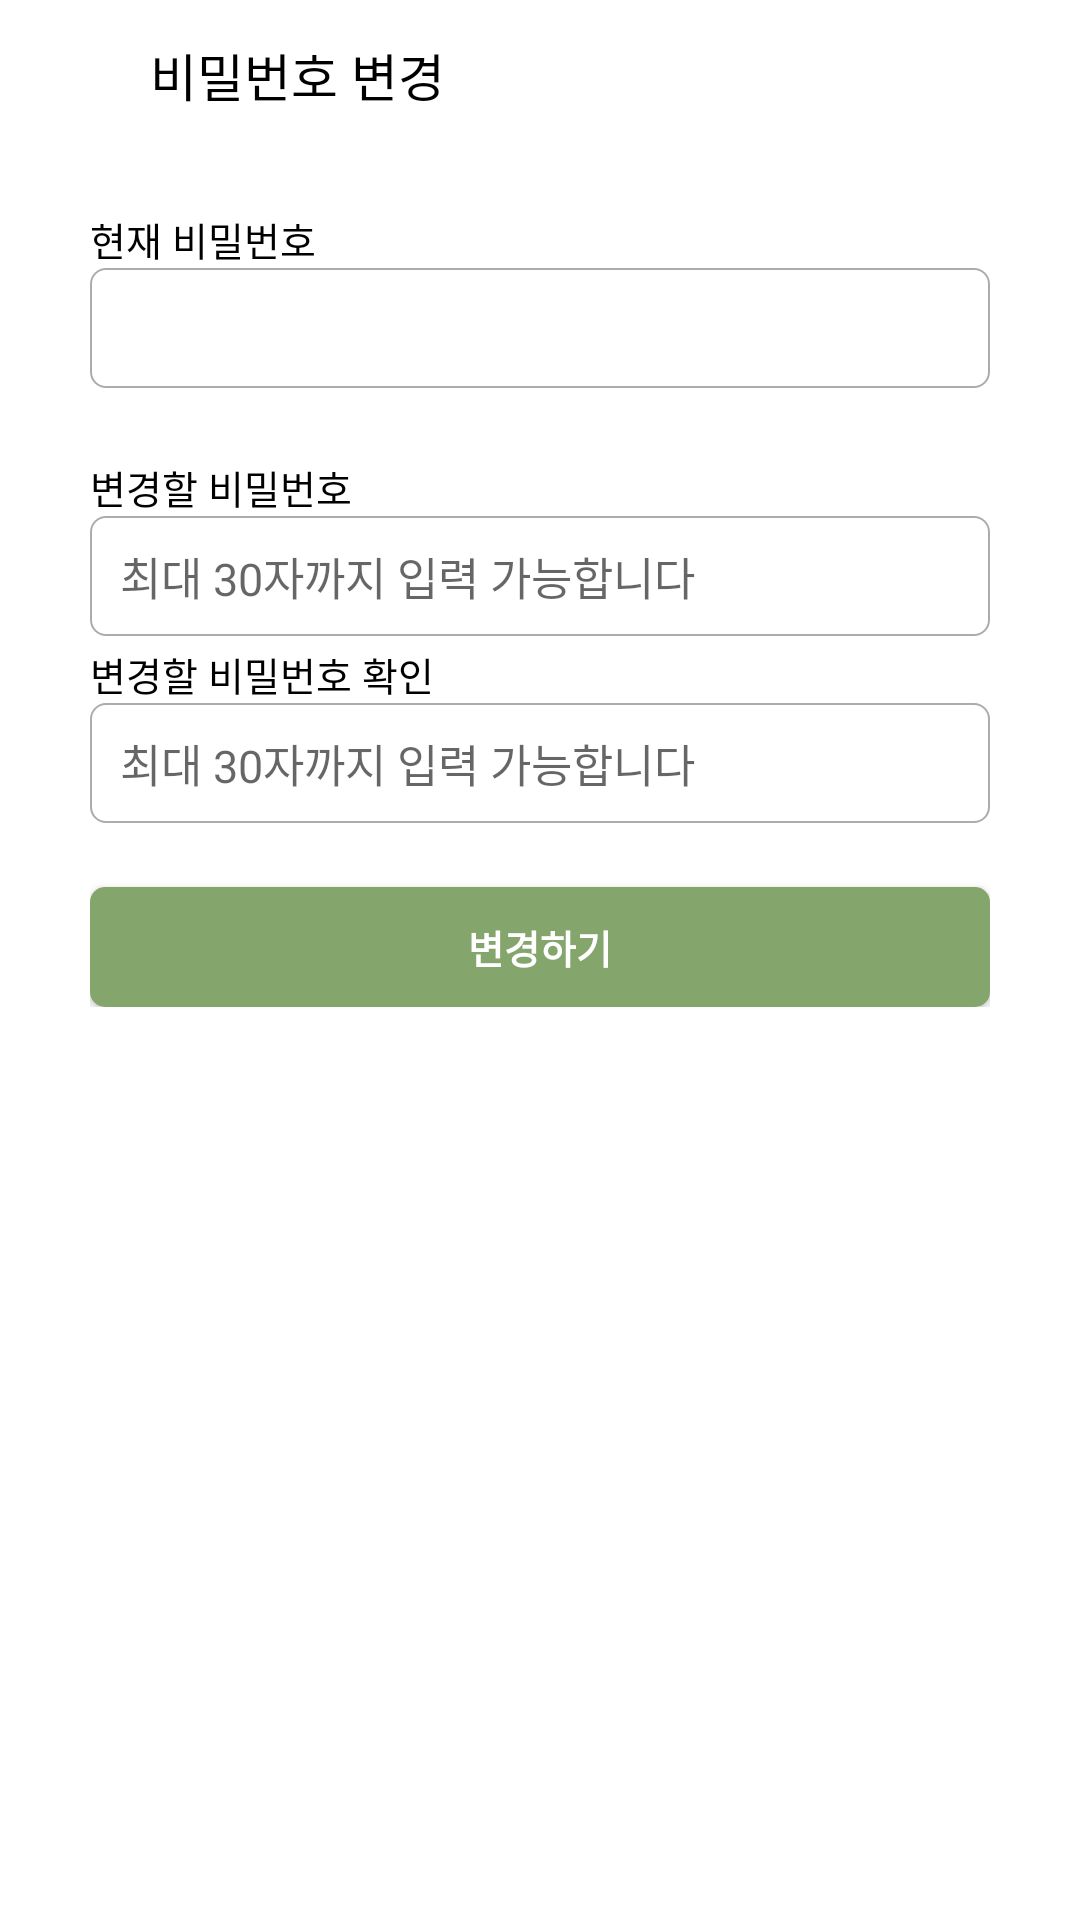

Layout XML and referenced resources for this Android screen:
<!-- AndroidManifest.xml: application theme Theme.Plant_IOT_Phone -->
<!-- res/layout/activity_inform_setting.xml -->
<?xml version="1.0" encoding="utf-8"?>
<LinearLayout xmlns:android="http://schemas.android.com/apk/res/android"
    xmlns:app="http://schemas.android.com/apk/res-auto"
    xmlns:tools="http://schemas.android.com/tools"
    android:layout_width="match_parent"
    android:layout_height="match_parent"
    android:orientation="vertical"
    tools:context=".InformSetting">

    <RelativeLayout
        android:layout_width="match_parent"
        android:layout_height="@dimen/size_50dp">

        <android.widget.Button
            android:id="@+id/homeBTN"
            android:layout_width="@dimen/size_25dp"
            android:layout_height="@dimen/size_25dp"
            android:layout_centerVertical="true"
            android:layout_marginLeft="@dimen/size_15dp"
            android:background="@drawable/backhome" />

        <TextView
            android:layout_width="wrap_content"
            android:layout_height="wrap_content"
            android:layout_centerVertical="true"
            android:layout_marginLeft="@dimen/size_10dp"
            android:layout_toRightOf="@+id/homeBTN"
            android:fontFamily="@font/main_font"
            android:text="비밀번호 변경"
            android:textColor="#000000"
            android:textSize="@dimen/size_17dp" />
    </RelativeLayout>

    <LinearLayout
        android:layout_width="match_parent"
        android:layout_height="wrap_content"
        android:layout_marginLeft="@dimen/size_30dp"
        android:layout_marginRight="@dimen/size_30dp"
        android:layout_marginTop="@dimen/size_20dp"
        android:orientation="vertical">
        <TextView
            android:layout_width="wrap_content"
            android:layout_height="wrap_content"
            android:text="현재 비밀번호"
            android:textSize="@dimen/size_13dp"
            android:textColor="#000000"
            android:fontFamily="@font/main_font"/>
        <RelativeLayout
            android:layout_width="match_parent"
            android:layout_height="@dimen/size_40dp"
            android:orientation="horizontal"
            android:background="@drawable/info_edit_layout">

            <EditText
                android:id="@+id/nowPassEdit"
                android:layout_width="match_parent"
                android:layout_height="match_parent"
                android:layout_marginLeft="@dimen/size_10dp"
                android:layout_marginRight="@dimen/size_10dp"
                android:layout_marginTop="@dimen/size_1dp"
                android:layout_marginBottom="@dimen/size_1dp"
                android:background="@drawable/info_edit"
                android:textSize="@dimen/size_15dp"
                android:fontFamily="@font/main_font"
                android:inputType="textPassword"
                android:maxLength="30"
                android:layout_toLeftOf="@+id/nowPassNull"/>
            <ImageView
                android:id="@+id/nowPassNull"
                android:layout_width="@dimen/size_25dp"
                android:layout_height="@dimen/size_25dp"
                android:layout_marginRight="@dimen/size_10dp"
                android:layout_alignParentEnd="true"
                android:layout_alignParentRight="true"
                android:layout_centerVertical="true"/>

        </RelativeLayout>
        <TextView
            android:id="@+id/nowWrongT"
            android:layout_width="wrap_content"
            android:layout_height="wrap_content"
            android:text=""
            android:textColor="#910011"
            android:textSize="@dimen/size_12dp"
            android:fontFamily="@font/main_font"/>


        <TextView
            android:layout_width="wrap_content"
            android:layout_height="wrap_content"
            android:layout_marginTop="@dimen/size_7dp"
            android:text="변경할 비밀번호"
            android:textSize="@dimen/size_13dp"
            android:textColor="#000000"
            android:fontFamily="@font/main_font"/>
        <RelativeLayout
            android:layout_width="match_parent"
            android:layout_height="@dimen/size_40dp"
            android:orientation="horizontal"
            android:background="@drawable/info_edit_layout">

            <EditText
                android:id="@+id/revisePassEdit"
                android:layout_width="match_parent"
                android:layout_height="match_parent"
                android:layout_marginLeft="@dimen/size_10dp"
                android:layout_marginRight="@dimen/size_10dp"
                android:layout_marginTop="@dimen/size_1dp"
                android:layout_marginBottom="@dimen/size_1dp"
                android:hint="최대 30자까지 입력 가능합니다"
                android:background="@drawable/info_edit"
                android:textSize="@dimen/size_15dp"
                android:fontFamily="@font/main_font"
                android:inputType="textPassword"
                android:maxLength="30"
                android:layout_toLeftOf="@+id/revisePassNull"/>
            <ImageView
                android:id="@+id/revisePassNull"
                android:layout_width="@dimen/size_25dp"
                android:layout_height="@dimen/size_25dp"
                android:layout_marginRight="@dimen/size_10dp"
                android:layout_alignParentEnd="true"
                android:layout_alignParentRight="true"
                android:layout_centerVertical="true"/>

        </RelativeLayout>

        <TextView
            android:layout_width="wrap_content"
            android:layout_height="wrap_content"
            android:layout_marginTop="@dimen/size_3dp"
            android:text="변경할 비밀번호 확인"
            android:textSize="@dimen/size_13dp"
            android:textColor="#000000"
            android:fontFamily="@font/main_font"/>
        <RelativeLayout
            android:layout_width="match_parent"
            android:layout_height="@dimen/size_40dp"
            android:orientation="horizontal"
            android:background="@drawable/info_edit_layout">

            <EditText
                android:id="@+id/revisePassCheckEdit"
                android:layout_width="match_parent"
                android:layout_height="match_parent"
                android:layout_marginLeft="@dimen/size_10dp"
                android:layout_marginTop="@dimen/size_1dp"
                android:layout_marginRight="@dimen/size_10dp"
                android:layout_marginBottom="@dimen/size_1dp"
                android:layout_toLeftOf="@+id/revisePassCheckNull"
                android:background="@drawable/info_edit"
                android:fontFamily="@font/main_font"
                android:hint="최대 30자까지 입력 가능합니다"
                android:inputType="textPassword"
                android:maxLength="30"
                android:textSize="@dimen/size_15dp" />

            <ImageView
                android:id="@+id/revisePassCheckNull"
                android:layout_width="@dimen/size_25dp"
                android:layout_height="@dimen/size_25dp"
                android:layout_marginRight="@dimen/size_10dp"
                android:layout_alignParentEnd="true"
                android:layout_alignParentRight="true"
                android:layout_centerVertical="true"/>

        </RelativeLayout>
        <TextView
            android:id="@+id/reviseWrongT"
            android:layout_width="wrap_content"
            android:layout_height="wrap_content"
            android:text=""
            android:textColor="#910011"
            android:textSize="@dimen/size_12dp"
            android:fontFamily="@font/main_font"/>
        <android.widget.Button
            android:id="@+id/reviseBTN"
            android:layout_width="match_parent"
            android:layout_height="@dimen/size_40dp"
            android:layout_marginTop="@dimen/size_5dp"
            android:text="변경하기"
            android:textSize="@dimen/size_13dp"
            android:textStyle="bold"
            android:textColor="#ffffff"
            android:fontFamily="@font/main_font"
            android:background="@drawable/info_btn_selector"/>
    </LinearLayout>

</LinearLayout>
<!-- resources referenced by this layout -->
<resources>
  <dimen name="size_10dp">15px</dimen>
  <dimen name="size_12dp">18px</dimen>
  <dimen name="size_13dp">19.5px</dimen>
  <dimen name="size_15dp">22.5px</dimen>
  <dimen name="size_17dp">25.5px</dimen>
  <dimen name="size_1dp">1.5px</dimen>
  <dimen name="size_20dp">30px</dimen>
  <dimen name="size_25dp">37.5px</dimen>
  <dimen name="size_30dp">45px</dimen>
  <dimen name="size_3dp">4.5px</dimen>
  <dimen name="size_40dp">60px</dimen>
  <dimen name="size_50dp">75px</dimen>
  <dimen name="size_5dp">7.5px</dimen>
  <dimen name="size_7dp">10.5px</dimen>
  <!-- drawable info_btn_selector (drawable) -->
  <?xml version="1.0" encoding="utf-8"?>
  <selector xmlns:android="http://schemas.android.com/apk/res/android">
      <item android:drawable="@drawable/info_btn_focus" android:state_pressed="true"/>
      <item android:drawable="@drawable/info_btn_focus" android:state_focused="true"/>
      <item android:drawable="@drawable/info_btn"/>
  </selector>
  <!-- drawable info_edit_layout (drawable) -->
  <?xml version="1.0" encoding="utf-8"?>
  <shape xmlns:android="http://schemas.android.com/apk/res/android"
      android:shape="rectangle">
      <stroke
          android:color="#ACACAC"
          android:width="0.5dp"/>
      <solid
          android:color="#FFFFFF"/>
      <size
          android:width="70dp"
          android:height="70dp" />
      <corners
          android:radius="5dp"/>
  </shape>
  <style name="Theme.Plant_IOT_Phone" parent="Theme.MaterialComponents.DayNight.DarkActionBar">
          
          <item name="colorPrimary">#000000</item>
          <item name="colorPrimaryVariant">#84A56C</item>
          <item name="colorOnPrimary">@color/black</item>
          
          <item name="colorSecondary">@color/teal_200</item>
          <item name="colorSecondaryVariant">@color/teal_700</item>
          <item name="colorOnSecondary">@color/black</item>
          
          <item name="android:statusBarColor" tools:targetApi="l">?attr/colorPrimaryVariant</item>
          
          <item name="windowNoTitle">true</item>
          <item name="android:windowLightStatusBar" tools:targetApi="m">true</item>
      </style>
  <!-- drawable info_btn_focus (drawable) -->
  <?xml version="1.0" encoding="utf-8"?>
  <shape xmlns:android="http://schemas.android.com/apk/res/android"
      android:shape="rectangle">
      <solid
          android:color="#7A9864"/>
      <size
          android:width="70dp"
          android:height="70dp" />
      <corners android:radius="5dp" />
  </shape>
  <!-- drawable info_btn (drawable) -->
  <?xml version="1.0" encoding="utf-8"?>
  <shape xmlns:android="http://schemas.android.com/apk/res/android"
      android:shape="rectangle">
      <solid
          android:color="#84A56C"/>
      <size
          android:width="70dp"
          android:height="70dp" />
      <corners android:radius="5dp" />
  </shape>
  <!-- not gathered from this repository: default colours our renderer supplied (Android Studio template values) -->
  <color name="teal_200">#FF03DAC5</color>
  <color name="teal_700">#FF018786</color>
  <color name="black">#FF000000</color>
</resources>
